Run: headless pygame with SDL's dummy video driver; simulated clock (each Clock.tick advances the game by its frame time, no real sleeping); random seed 0; keys injected as events and as key.get_pressed() state; no mouse input.
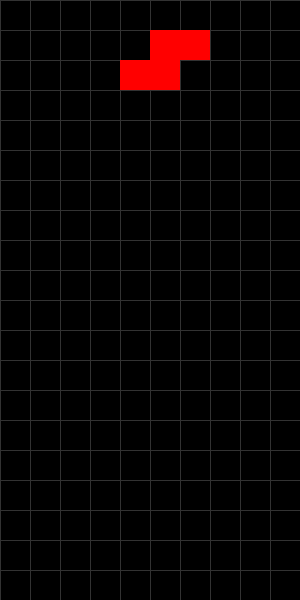
Frame 1 of 4 · flips 1–60 · no input
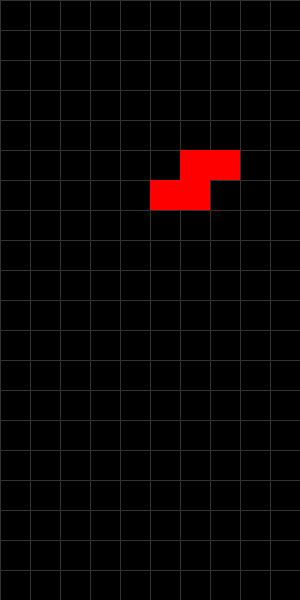
Frame 2 of 4 · flips 61–180 · tapped SPACE, RETURN · held RIGHT (→), D
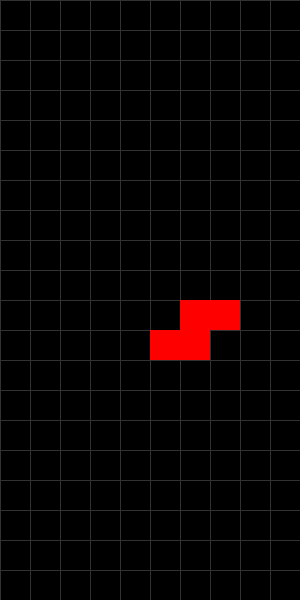
Frame 3 of 4 · flips 181–300 · held DOWN (↓), S
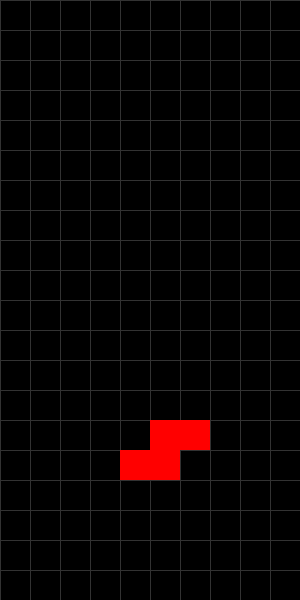
Frame 4 of 4 · flips 301–420 · held LEFT (←), A, UP (↑), W

The pygame program that drew these frames:

import pygame
import sys
import random

# Initialize Pygame
pygame.init()

# Game Constants
screen_width, screen_height = 300, 600 # Standard Tetris screen
cell_size = 30 # Each cell is 30x30 pixels
columns, rows = 10, 20 # Tetris grid size

# Colors
BLACK = (0, 0, 0)
WHITE = (255, 255, 255)
GRID_COLOR = (50, 50, 50)

# Initialize the screen
screen = pygame.display.set_mode((screen_width, screen_height))
pygame.display.set_caption("Tetris")

# Game clock
clock = pygame.time.Clock()

# Initialize the grid to track filled cells
grid = [[0 for _ in range(columns)] for _ in range(rows)]

# Draw the grid lines
def draw_grid():
    for x in range(0, screen_width, cell_size):
        pygame.draw.line(screen, GRID_COLOR, (x, 0), (x, screen_height))
    for y in range(0, screen_height, cell_size):
        pygame.draw.line(screen, GRID_COLOR, (0, y), (screen_width, y))

# Define shapes ande their rotations as 4x4 matrices
shapes = [
    [[1, 1, 1, 1]],  # I shape
    [[1, 1], [1, 1]],  # O shape
    [[0, 1, 0], [1, 1, 1]],  # T shape
    [[1, 0, 0], [1, 1, 1]],  # L shape
    [[0, 0, 1], [1, 1, 1]],  # J shape
    [[1, 1, 0], [0, 1, 1]],  # S shape
    [[0, 1, 1], [1, 1, 0]]   # Z shape
]

# Colors for each shape
colors = [
    (0, 255, 255),  # Cyan (I)
    (255, 255, 0),  # Yellow (O)
    (128, 0, 128),  # Purple (T)
    (255, 165, 0),  # Orange (L)
    (0, 0, 255),    # Blue (J)
    (0, 255, 0),    # Green (S)
    (255, 0, 0)     # Red (Z)
]

#Tetronimo class
class Tetronimo:
    def __init__(self):
        self.shape = random.choice(shapes)
        self.color = colors[shapes.index(self.shape)]
        self.x = columns // 2 - len(self.shape[0]) // 2
        self.y = 0

    def draw(self):
        for row_index, row in enumerate(self.shape):
            for col_index, cell in enumerate(row):
                if cell:
                    pygame.draw.rect(screen, self.color,
                                        (self.x * cell_size + col_index * cell_size,
                                        self.y * cell_size + row_index * cell_size,
                                        cell_size, cell_size))

    def move_down(self):
        if not self.check_collision(0, 1): # Check if moving down is safe
            self.y += 1
        else:
            self.add_to_grid()
            return True # Indicates the piece is placed
        return False
    
    def move_horizontal(self, dx):
        if not self.check_collision(dx, 0): # Check horizontal collision
            self.x += dx

    def check_collision(self, dx, dy):
        for row_index, row in enumerate(self.shape):
            for col_index, cell in enumerate(row):
                if cell:
                    new_x = self.x + col_index + dx
                    new_y = self.y + row_index + dy
                    # Check boundries
                    if new_x < 0 or new_x >= columns or new_y >= rows:
                        return True
                    #Check grid for existing blocks
                    if grid[new_y][new_x]:
                        return True
        return False
    
    def add_to_grid(self):
        for row_index, row in enumerate(self.shape):
            for col_index, cell in enumerate(row):
                if cell:
                    grid[self.y + row_index][self.x + col_index] = self.color

# Create the first piece
current_piece = Tetronimo()

# Main game loop
def main():
    global current_piece
    fall_speed = 500
    last_fall_time = pygame.time.get_ticks()

    while True:
        screen.fill(BLACK)
        draw_grid()

        # Draw the existing pieces on the grid
        for y in range(rows):
            for x in range(columns):
                if grid[y][x]:
                    pygame.draw.rect(screen, grid[y][x],
                                    (x * cell_size, y * cell_size, cell_size, cell_size))

        # Move piece down in intervals
        current_time = pygame.time.get_ticks()
        if current_time - last_fall_time > fall_speed:
            if current_piece.move_down():
                current_piece = Tetronimo()
            last_fall_time = current_time # Reset fall timer

        # Draw current piece
        current_piece.draw()

        for event in pygame.event.get():
            if event.type == pygame.QUIT:
                pygame.quit()
                sys.exit()
            elif event.type == pygame.KEYDOWN:
                if event.key == pygame.K_LEFT: # Move left
                    current_piece.move_horizontal(-1)
                elif event.key == pygame.K_RIGHT: # Move right
                    current_piece.move_horizontal(1)
                elif event.key == pygame.K_DOWN: # Soft drop
                    current_piece.move_down()

        # Event handling
        for event in pygame.event.get():
            if event.type == pygame.QUIT:
                pygame.quit()
                sys.exit()

        pygame.display.flip() # Update the display
        clock.tick(60) # 60 frames per second

# Run game
main()
